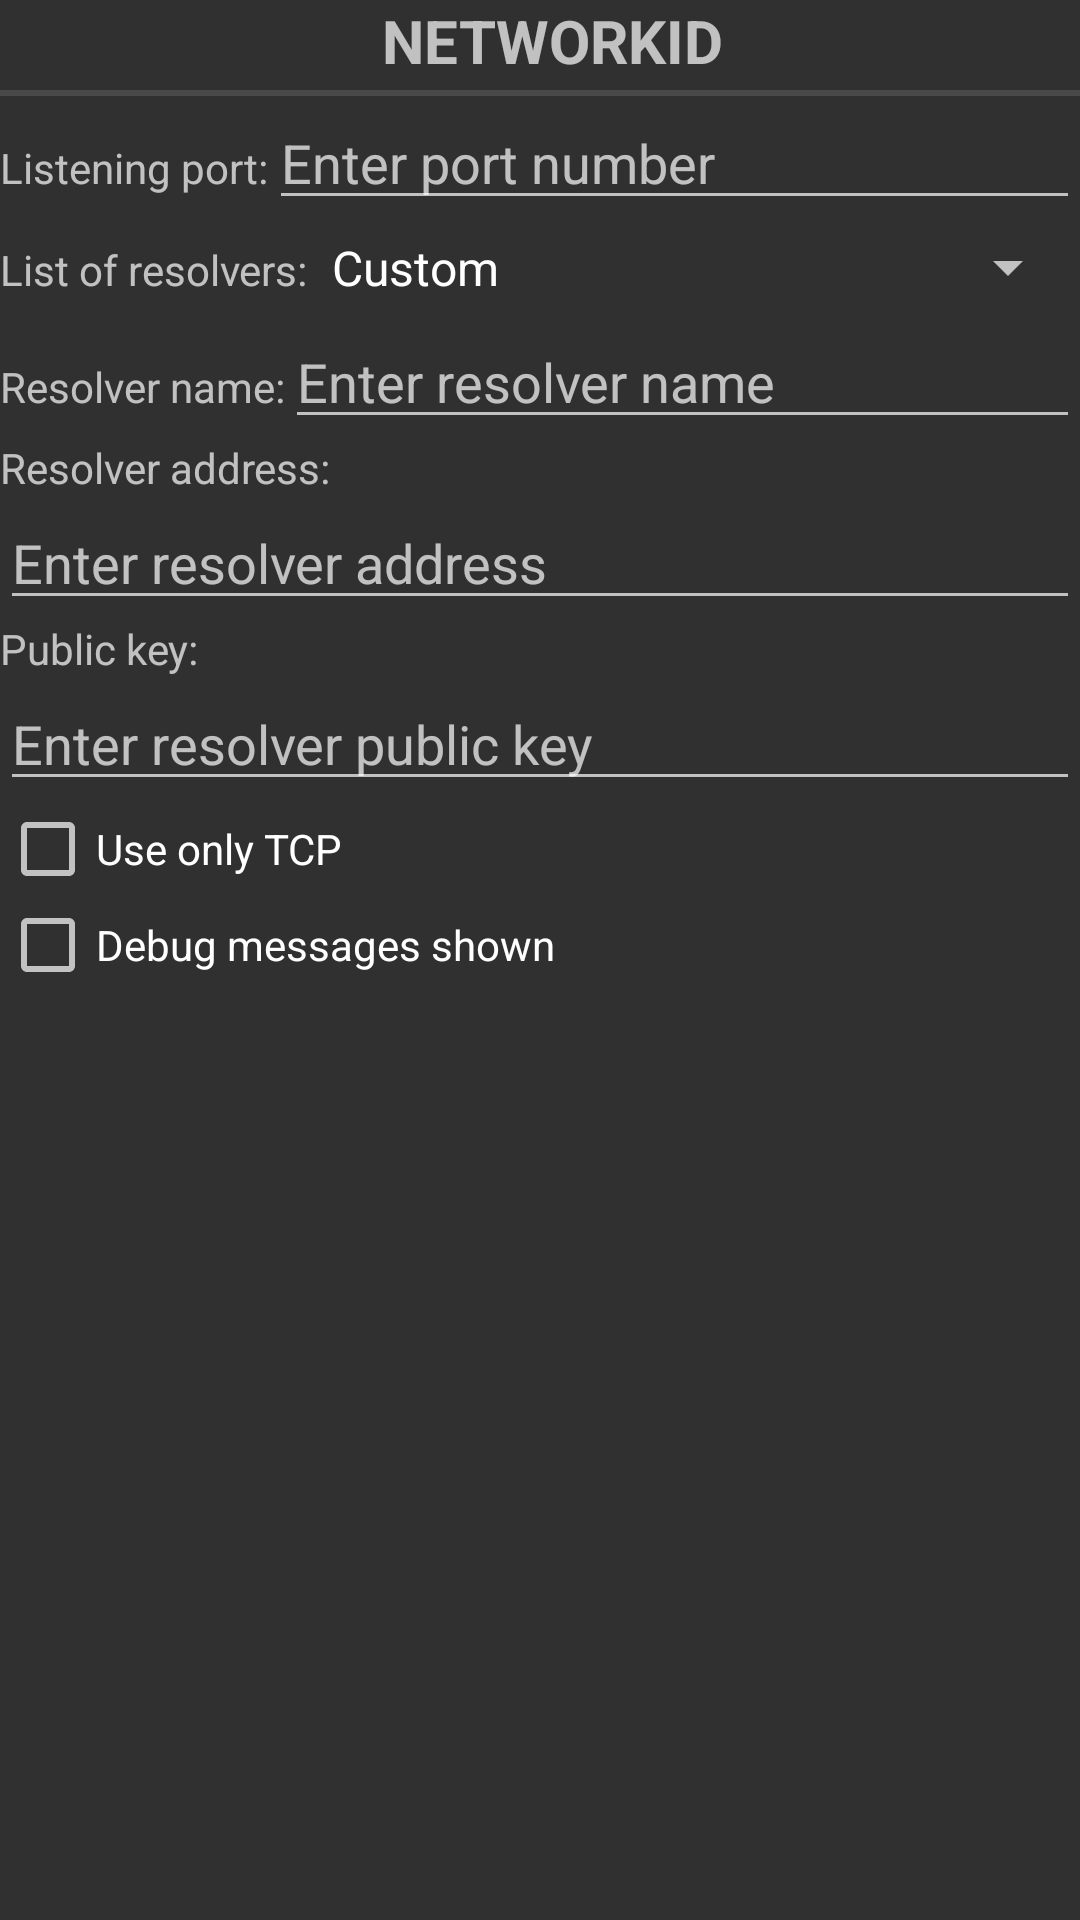

Write the Android layout XML for this screen, with the resource values it uses.
<!-- AndroidManifest.xml: application theme AppActivityTheme -->
<!-- res/layout/fragment_dns_crypt_settings.xml -->
<?xml version="1.0" encoding="utf-8"?>
<RelativeLayout android:layout_width="fill_parent" android:layout_height="fill_parent"
  xmlns:android="http://schemas.android.com/apk/res/android">
    <TextView android:textSize="20.0sp" android:textStyle="bold" android:gravity="center_horizontal" android:id="@id/textViewNetworkId" android:layout_width="fill_parent" android:layout_height="wrap_content" android:text="@string/networkid" android:layout_alignParentTop="true" style="?android:listSeparatorTextViewStyle" />
    <RelativeLayout android:id="@id/dns_settings_relative_layout_holder" android:layout_width="fill_parent" android:layout_height="fill_parent" android:layout_below="@id/textViewNetworkId">
        <ScrollView android:id="@id/scrollSettings" android:layout_width="fill_parent" android:layout_height="wrap_content" android:layout_alignParentTop="true">
            <LinearLayout android:orientation="vertical" android:layout_width="fill_parent" android:layout_height="fill_parent">
                <LinearLayout android:orientation="horizontal" android:layout_width="fill_parent" android:layout_height="fill_parent">
                    <TextView android:id="@id/tvTextPort" android:layout_width="wrap_content" android:layout_height="wrap_content" android:text="@string/listening_port" />
                    <EditText android:id="@id/editTextPort" android:layout_width="fill_parent" android:layout_height="wrap_content" android:text="" android:hint="@string/enter_port_number" android:inputType="number" />
                </LinearLayout>
                <LinearLayout android:orientation="horizontal" android:layout_width="fill_parent" android:layout_height="fill_parent">
                    <TextView android:id="@id/tvTextProviderName" android:layout_width="wrap_content" android:layout_height="wrap_content" android:text="@string/list_of_resolvers" />
                    <Spinner android:gravity="center" android:entries="@array/dns_crypt_resolvers" android:id="@id/spinnerDnsCryptProviderSelection" android:paddingTop="5.0dip" android:paddingBottom="5.0dip" android:layout_width="fill_parent" android:layout_height="wrap_content" android:prompt="@string/dns_crypt_resolver_select" />
                </LinearLayout>
                <LinearLayout android:orientation="horizontal" android:layout_width="fill_parent" android:layout_height="fill_parent">
                    <TextView android:id="@id/tvTextResolverName" android:layout_width="wrap_content" android:layout_height="wrap_content" android:text="@string/resolver_name" />
                    <EditText android:id="@id/editTextProviderName" android:layout_width="fill_parent" android:layout_height="wrap_content" android:text="" android:hint="@string/enter_resolver_name" />
                </LinearLayout>
                <TextView android:id="@id/tvTextResloverAddress" android:layout_width="wrap_content" android:layout_height="wrap_content" android:text="@string/resolver_address" />
                <EditText android:id="@id/editTextResolverAddress" android:layout_width="fill_parent" android:layout_height="wrap_content" android:text="" android:hint="@string/enter_resolver_address" />
                <TextView android:id="@id/tvTextPublicKey" android:layout_width="wrap_content" android:layout_height="wrap_content" android:text="@string/public_key" />
                <EditText android:id="@id/editTextResolverPublicKey" android:layout_width="fill_parent" android:layout_height="wrap_content" android:text="" android:hint="@string/enter_resolver_public_key" />
                <CheckBox android:id="@id/checkBoxUseTcp" android:layout_width="fill_parent" android:layout_height="wrap_content" android:checked="false" android:text="@string/use_only_tcp" />
                <CheckBox android:id="@id/checkBoxLogging" android:layout_width="fill_parent" android:layout_height="wrap_content" android:checked="false" android:text="@string/debug_messages_shown" />
                <TextView android:id="@id/dnsResolverLocation" android:layout_width="fill_parent" android:layout_height="wrap_content" android:text="" />
                <TextView android:id="@id/dnsResolverDescription" android:layout_width="fill_parent" android:layout_height="wrap_content" android:text="" />
                <TextView android:id="@id/dnsResolverDNSSECValidation" android:layout_width="fill_parent" android:layout_height="wrap_content" android:text="" />
                <TextView android:id="@id/dnsResolverNoLogs" android:layout_width="fill_parent" android:layout_height="wrap_content" android:text="" />
                <TextView android:id="@id/dnsResolverAllData" android:layout_width="fill_parent" android:layout_height="wrap_content" android:text="" />
            </LinearLayout>
        </ScrollView>
    </RelativeLayout>
</RelativeLayout>
<!-- resources referenced by this layout -->
<resources>
  <string-array name="dns_crypt_resolvers">
          <item>Custom</item>
      </string-array>
  <string name="debug_messages_shown">Debug messages shown</string>
  <string name="dns_crypt_resolver_select">Choose predifined resolver</string>
  <string name="enter_port_number">Enter port number</string>
  <string name="enter_resolver_address">Enter resolver address</string>
  <string name="enter_resolver_name">Enter resolver name</string>
  <string name="enter_resolver_public_key">Enter resolver public key</string>
  <string name="list_of_resolvers">List of resolvers:</string>
  <string name="listening_port">Listening port:</string>
  <string name="networkid">NetworkId</string>
  <string name="public_key">Public key:</string>
  <string name="resolver_address">Resolver address:</string>
  <string name="resolver_name">Resolver name:</string>
  <string name="use_only_tcp">Use only TCP</string>
  <style name="AppActivityBaseTheme" parent="@style/AppTheme" />
  <dimen name="activity_horizontal_margin">16.0dip</dimen>
  <style name="AndroidTheme" parent="@style/Theme.AppCompat.Light.ActionBarCustom" />
  <color name="holo_blue_dark">#ff0099cc</color>
  <style name="Base.Theme.AppCompat" parent="@style/Base.V7.Theme.AppCompat" />
  <color name="colorPrimary">#ff33b5e5</color>
  <color name="colorPrimaryDark">#ff32aad6</color>
  <style name="Widget.AppCompat.TextView" parent="@style/Base.Widget.AppCompat.TextView" />
  <dimen name="abc_action_bar_default_height_material">56.0dip</dimen>
  <style name="AlertDialog.AppCompat" parent="@style/Base.AlertDialog.AppCompat" />
  <style name="Widget.AppCompat.ButtonBar" parent="@style/Base.Widget.AppCompat.ButtonBar" />
  <style name="Widget.AppCompat.Button" parent="@style/Base.Widget.AppCompat.Button" />
  <color name="accent_material_dark">@color/material_deep_teal_200</color>
  <color name="background_floating_material_dark">@color/material_grey_800</color>
  <color name="button_material_dark">#ff5a595b</color>
  <color name="ripple_material_dark">#33ffffff</color>
  <color name="error_color_material_dark">#ffff7043</color>
  <color name="primary_material_dark">@color/material_grey_900</color>
  <color name="primary_dark_material_dark">@android:color/black</color>
  <dimen name="abc_dialog_corner_radius_material">2.0dip</dimen>
  <dimen name="abc_dialog_padding_material">24.0dip</dimen>
  <style name="Widget.AppCompat.EditText" parent="@style/Base.Widget.AppCompat.EditText" />
  <dimen name="abc_list_item_height_material">64.0dip</dimen>
  <dimen name="abc_list_item_height_large_material">80.0dip</dimen>
  <dimen name="abc_list_item_height_small_material">48.0dip</dimen>
  <item type="dimen" name="abc_list_item_padding_horizontal_material">@dimen/abc_action_bar_content_inset_material</item>
  <dimen name="abc_panel_menu_list_width">296.0dip</dimen>
  <style name="Widget.AppCompat.PopupMenu" parent="@style/Base.Widget.AppCompat.PopupMenu" />
  <style name="Widget.AppCompat.RatingBar" parent="@style/Base.Widget.AppCompat.RatingBar" />
  <style name="Widget.AppCompat.SeekBar" parent="@style/Base.Widget.AppCompat.SeekBar" />
  <style name="Widget.AppCompat.Spinner" parent="@style/Base.Widget.AppCompat.Spinner" />
  <style name="Widget.AppCompat.Toolbar" parent="@style/Base.Widget.AppCompat.Toolbar" />
  <color name="foreground_material_light">@android:color/black</color>
  <color name="foreground_material_dark">@android:color/white</color>
  <color name="background_material_dark">@color/material_grey_850</color>
  <item type="dimen" name="abc_disabled_alpha_material_dark">0.3</item>
  <style name="TextAppearance.AppCompat" parent="@style/Base.TextAppearance.AppCompat" />
  <color name="highlighted_text_material_dark">#6680cbc4</color>
  <color name="highlighted_text_material_light">#66009688</color>
  <style name="Base.Widget.AppCompat.TextView" parent="@android:style/Widget.TextView" />
  <style name="Widget.AppCompat.Spinner.DropDown" parent="@style/Widget.AppCompat.Spinner" />
</resources>
